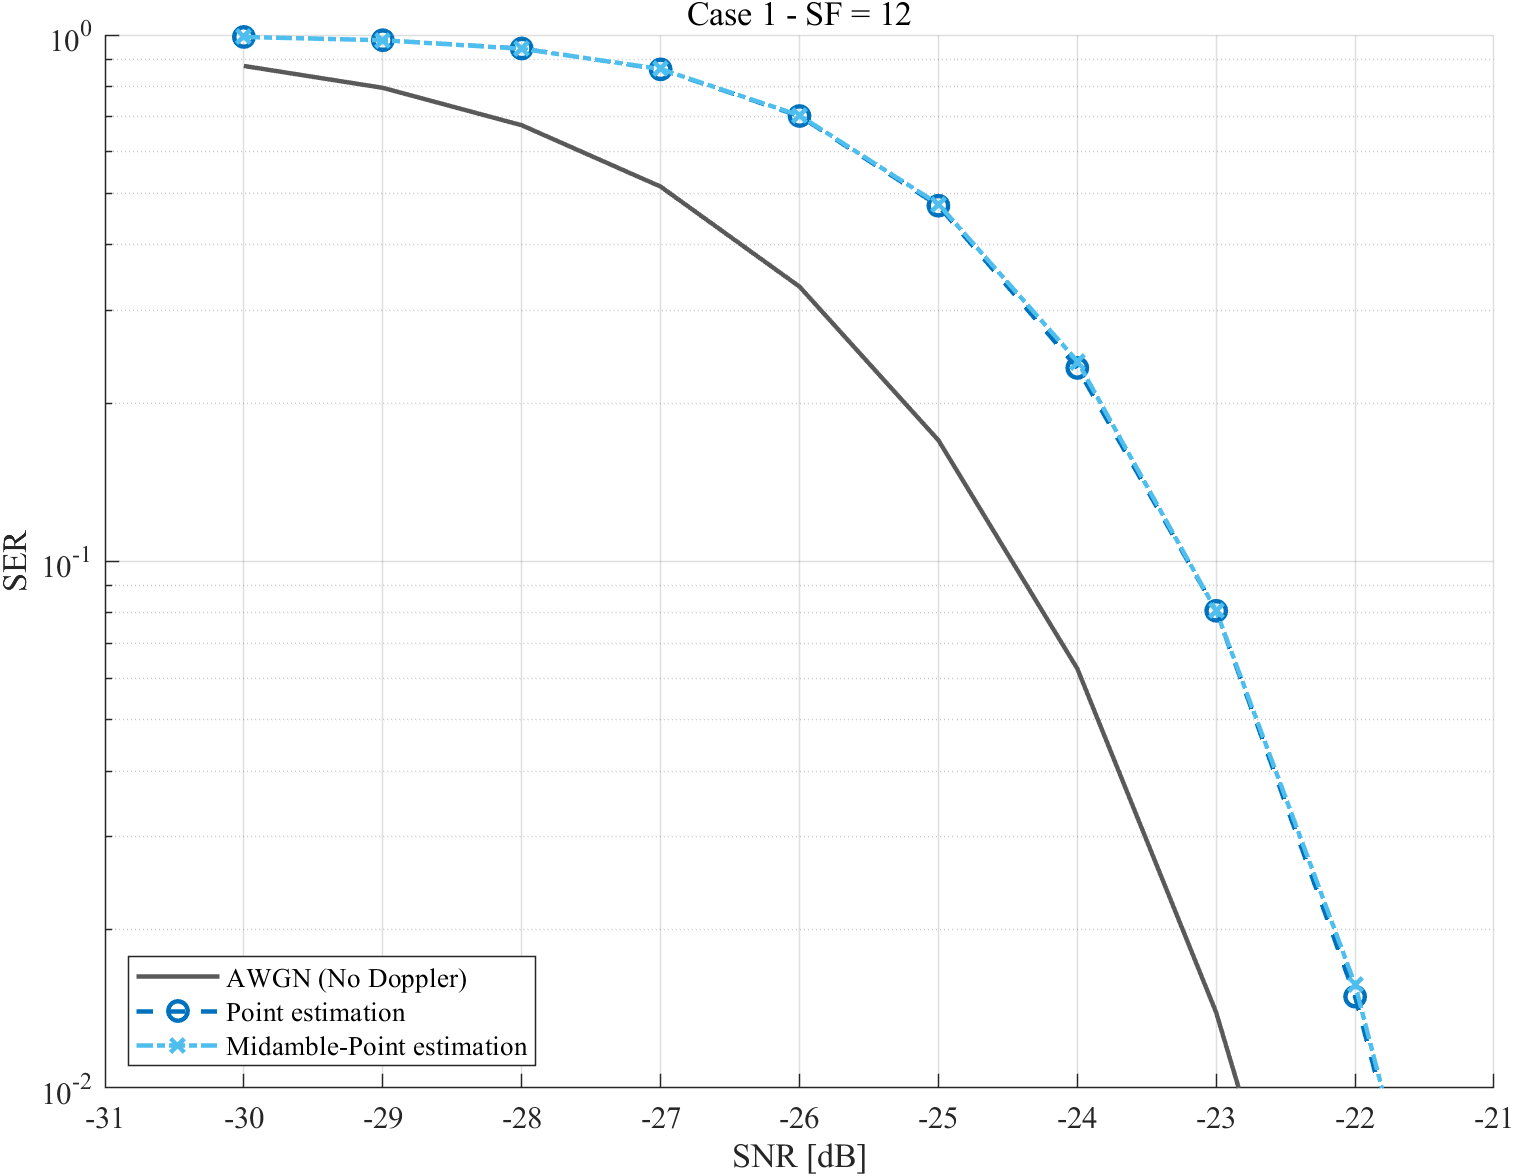

The data file committed next to this chart (first rows):
caseName, strategy, snrDb, ser, ci95Low, ci95High, symbolErrors, totalSymbols, packets, randomSeed, fittedOrTuned
case1, no_doppler, -30, 0.8734, 0.8715, 0.8753, 101570, 116288, 5056, 1127931, 0
case1, no_doppler, -29, 0.7937, 0.7914, 0.796, 92297, 116288, 5056, 1128301, 0
case1, no_doppler, -28, 0.6739, 0.6712, 0.6766, 78370, 116288, 5056, 1128671, 0
case1, no_doppler, -27, 0.5153, 0.5124, 0.5181, 59918, 116288, 5056, 1129041, 0
case1, no_doppler, -26, 0.3327, 0.33, 0.3354, 38691, 116288, 5056, 1129411, 0
case1, no_doppler, -25, 0.1699, 0.1678, 0.1721, 19762, 116288, 5056, 1129781, 0
case1, no_doppler, -24, 0.06259, 0.06122, 0.064, 7279, 116288, 5056, 1130151, 0
case1, no_doppler, -23, 0.01391, 0.01325, 0.01459, 1617, 116288, 5056, 1130521, 0
case1, no_doppler, -22, 0.001823, 0.001733, 0.001917, 1500, 822848, 35776, 1130891, 0
case1, no_doppler, -21, 0.000107, 8.96519966309994e-05, 0.0001276, 123, 1150000, 50000, 1131261, 0
case1, point, -30, 0.9915, 0.9909, 0.992, 115298, 116288, 5056, 1227934, 0
case1, point, -29, 0.9775, 0.9766, 0.9783, 113667, 116288, 5056, 1228304, 0
case1, point, -28, 0.9427, 0.9413, 0.944, 109619, 116288, 5056, 1228674, 0
case1, point, -27, 0.8605, 0.8585, 0.8625, 100067, 116288, 5056, 1229044, 0
case1, point, -26, 0.7016, 0.699, 0.7043, 81592, 116288, 5056, 1229414, 0
case1, point, -25, 0.474, 0.4712, 0.4769, 55123, 116288, 5056, 1229784, 0
case1, point, -24, 0.2332, 0.2307, 0.2356, 27113, 116288, 5056, 1230154, 0
case1, point, -23, 0.0806, 0.07905, 0.08218, 9373, 116288, 5056, 1230524, 0
case1, point, -22, 0.01491, 0.01423, 0.01562, 1734, 116288, 5056, 1230894, 0
case1, point, -21, 0.00149, 0.001417, 0.001567, 1507, 1011264, 43968, 1231264, 0
case1, midamble_point, -30, 0.9914, 0.9909, 0.9919, 115288, 116288, 5056, 1327937, 0
case1, midamble_point, -29, 0.9774, 0.9765, 0.9782, 113658, 116288, 5056, 1328307, 0
case1, midamble_point, -28, 0.9414, 0.9401, 0.9428, 109479, 116288, 5056, 1328677, 0
case1, midamble_point, -27, 0.8619, 0.8599, 0.8639, 100227, 116288, 5056, 1329047, 0
case1, midamble_point, -26, 0.7033, 0.7007, 0.7059, 81784, 116288, 5056, 1329417, 0
case1, midamble_point, -25, 0.4772, 0.4743, 0.4801, 55493, 116288, 5056, 1329787, 0
case1, midamble_point, -24, 0.2402, 0.2377, 0.2426, 27929, 116288, 5056, 1330157, 0
case1, midamble_point, -23, 0.08059, 0.07904, 0.08217, 9372, 116288, 5056, 1330527, 0
case1, midamble_point, -22, 0.01571, 0.01501, 0.01644, 1827, 116288, 5056, 1330897, 0
case1, midamble_point, -21, 0.00151, 0.001435, 0.001588, 1500, 993600, 43200, 1331267, 0
